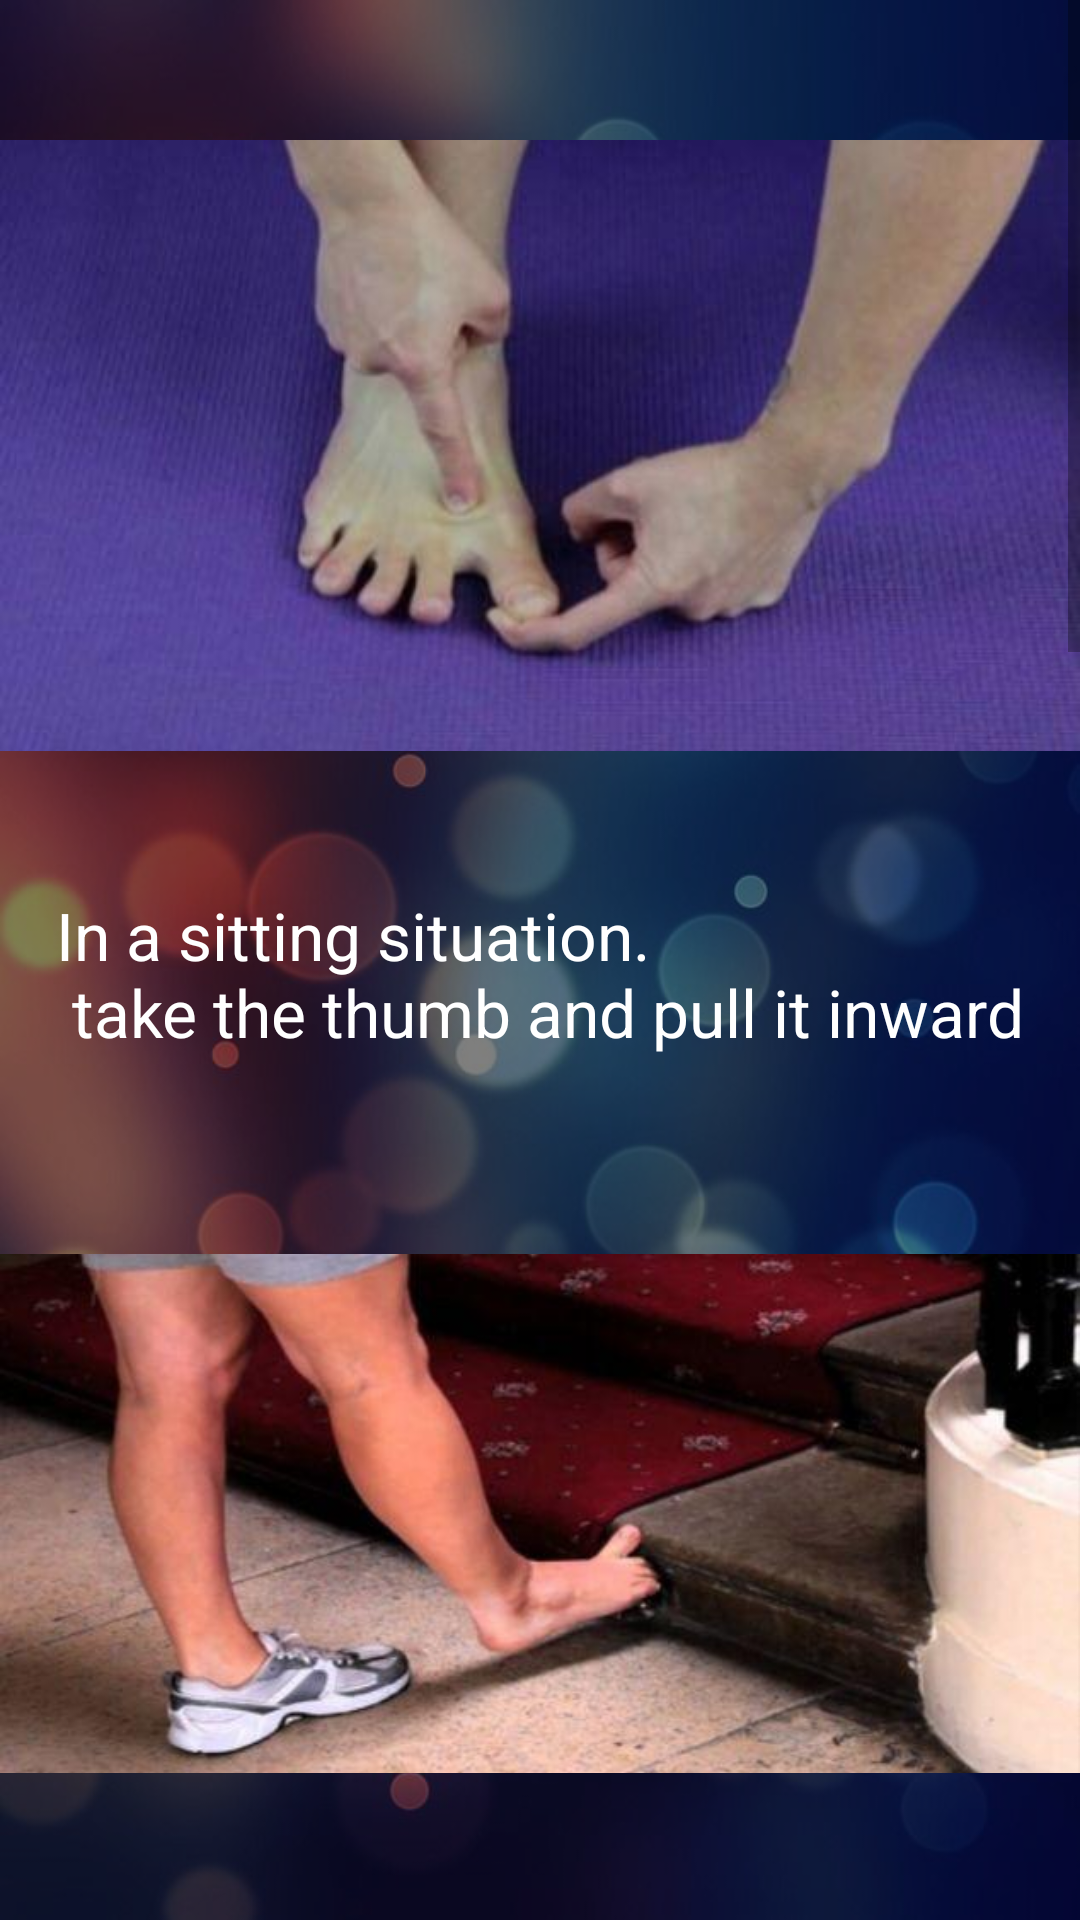

Android layout source for this screen:
<!-- AndroidManifest.xml: application theme AppTheme -->
<!-- res/layout/shast_narmesh.xml -->
<?xml version="1.0" encoding="utf-8"?>
<ScrollView xmlns:android="http://schemas.android.com/apk/res/android"
    xmlns:app="http://schemas.android.com/apk/res-auto"
    xmlns:tools="http://schemas.android.com/tools"
    android:layout_width="match_parent"
    android:layout_height="match_parent"
    tools:context=".fehrest.shast.Narmesh"
    android:background="@drawable/bg2" >

    <androidx.constraintlayout.widget.ConstraintLayout
        android:layout_width="match_parent"
        android:layout_height="wrap_content"
        tools:context=".fehrest.shast.Narmesh">

        <ImageView
            android:id="@+id/img1"
            android:layout_width="wrap_content"
            android:layout_height="wrap_content"
            android:layout_marginStart="16dp"
            android:layout_marginLeft="16dp"
            android:layout_marginEnd="16dp"
            android:layout_marginRight="16dp"
            android:src="@drawable/shast1"
            app:layout_constraintEnd_toEndOf="parent"
            app:layout_constraintStart_toStartOf="parent"
            app:layout_constraintTop_toTopOf="parent" />

        <TextView
            android:id="@+id/txt1"
            android:layout_width="wrap_content"
            android:layout_height="wrap_content"
            android:layout_marginStart="8dp"
            android:layout_marginLeft="8dp"
            android:layout_marginEnd="8dp"
            android:layout_marginRight="8dp"
            android:text="@string/shast_one"
            android:textColor="@android:color/white"
            android:textSize="@dimen/normal"
            app:layout_constraintEnd_toEndOf="parent"
            app:layout_constraintStart_toStartOf="parent"
            app:layout_constraintTop_toBottomOf="@+id/img1" />
        <ImageView
            android:id="@+id/img2"
            android:layout_width="wrap_content"
            android:layout_height="wrap_content"
            android:layout_marginStart="16dp"
            android:layout_marginLeft="16dp"
            android:layout_marginEnd="16dp"
            android:layout_marginRight="16dp"
            android:src="@drawable/shast2"
            app:layout_constraintEnd_toEndOf="parent"
            app:layout_constraintStart_toStartOf="parent"
            app:layout_constraintTop_toBottomOf="@+id/txt1"  />

        <TextView
            android:id="@+id/txt2"
            android:layout_width="wrap_content"
            android:layout_height="wrap_content"
            android:text="@string/shast_two"
            android:textSize="@dimen/normal"
            android:textColor="@android:color/white"
            app:layout_constraintEnd_toEndOf="parent"
            app:layout_constraintStart_toStartOf="parent"
            app:layout_constraintTop_toBottomOf="@+id/img2" />
        <ImageView
            android:id="@+id/img3"
            android:layout_width="wrap_content"
            android:layout_height="wrap_content"
            android:layout_marginStart="16dp"
            android:layout_marginLeft="16dp"
            android:layout_marginEnd="16dp"
            android:layout_marginRight="16dp"
            android:src="@drawable/shast3"
            app:layout_constraintEnd_toEndOf="parent"
            app:layout_constraintStart_toStartOf="parent"
            app:layout_constraintTop_toBottomOf="@+id/txt2" />

        <TextView
            android:id="@+id/txt3"
            android:layout_width="wrap_content"
            android:layout_height="wrap_content"
            android:text="@string/shast_three"
            android:textSize="@dimen/normal"
            android:textColor="@android:color/white"
            app:layout_constraintEnd_toEndOf="parent"
            app:layout_constraintStart_toStartOf="parent"
            app:layout_constraintTop_toBottomOf="@+id/img3" />
        <ImageView
            android:id="@+id/img4"
            android:layout_width="wrap_content"
            android:layout_height="wrap_content"
            android:layout_marginStart="16dp"
            android:layout_marginLeft="16dp"
            android:layout_marginEnd="16dp"
            android:layout_marginRight="16dp"
            android:src="@drawable/shast4"
            app:layout_constraintEnd_toEndOf="parent"
            app:layout_constraintStart_toStartOf="parent"
            app:layout_constraintTop_toBottomOf="@+id/txt3" />

        <TextView
            android:id="@+id/txt4"
            android:layout_width="wrap_content"
            android:layout_height="wrap_content"
            android:text="@string/shast_four"
            android:textSize="@dimen/normal"
            android:textColor="@android:color/white"
            app:layout_constraintEnd_toEndOf="parent"
            app:layout_constraintStart_toStartOf="parent"
            app:layout_constraintTop_toBottomOf="@+id/img4" />
        <ImageView
            android:id="@+id/img5"
            android:layout_width="wrap_content"
            android:layout_height="wrap_content"
            android:layout_marginStart="16dp"
            android:layout_marginLeft="16dp"
            android:layout_marginEnd="16dp"
            android:layout_marginRight="16dp"
            android:src="@drawable/shast5"
            app:layout_constraintEnd_toEndOf="parent"
            app:layout_constraintStart_toStartOf="parent"
            app:layout_constraintTop_toBottomOf="@+id/txt4" />

        <TextView
            android:id="@+id/txt5"
            android:layout_width="wrap_content"
            android:layout_height="wrap_content"
            android:text="@string/shast_five"
            android:textSize="@dimen/normal"
            android:textColor="@android:color/white"
            app:layout_constraintEnd_toEndOf="parent"
            app:layout_constraintStart_toStartOf="parent"
            app:layout_constraintTop_toBottomOf="@+id/img5" />


    </androidx.constraintlayout.widget.ConstraintLayout>

</ScrollView>
<!-- resources referenced by this layout -->
<resources>
  <dimen name="normal">22sp</dimen>
  <!-- drawable bg2: png bitmap (drawable, 383732 bytes) -->
  <!-- drawable shast1: jpg bitmap (drawable, 16142 bytes) -->
  <!-- drawable shast2: jpg bitmap (drawable, 26476 bytes) -->
  <!-- drawable shast3: jpg bitmap (drawable, 11842 bytes) -->
  <!-- drawable shast4: jpg bitmap (drawable, 25661 bytes) -->
  <!-- drawable shast5: jpg bitmap (drawable, 11689 bytes) -->
  <string name="shast_five">Close your thumb using a suitable splint</string>
  <string name="shast_four">In a standing situation.\n while standing.\n walk with your thumbs clenched together.\n </string>
  <string name="shast_one">In a sitting situation.\n take the thumb and pull it inward</string>
  <string name="shast_three">Wrap a sturdy plastic band around your toes and separate your toes</string>
  <string name="shast_two">In a standing situation.\n place the thumb\'s back on the ground and bend it firmly at a maximum range of motion</string>
  <style name="AppTheme" parent="Theme.AppCompat.Light.NoActionBar">
          
          <item name="colorPrimary">@color/colorPrimary</item>
          <item name="colorPrimaryDark">@color/colorPrimaryDark</item>
          <item name="colorAccent">@color/colorAccent</item>
          <item name="fontFamily">@font/font</item>
      </style>
  <color name="colorPrimary">#6200EE</color>
  <color name="colorPrimaryDark">#3700B3</color>
  <color name="colorAccent">#03DAC5</color>
</resources>
